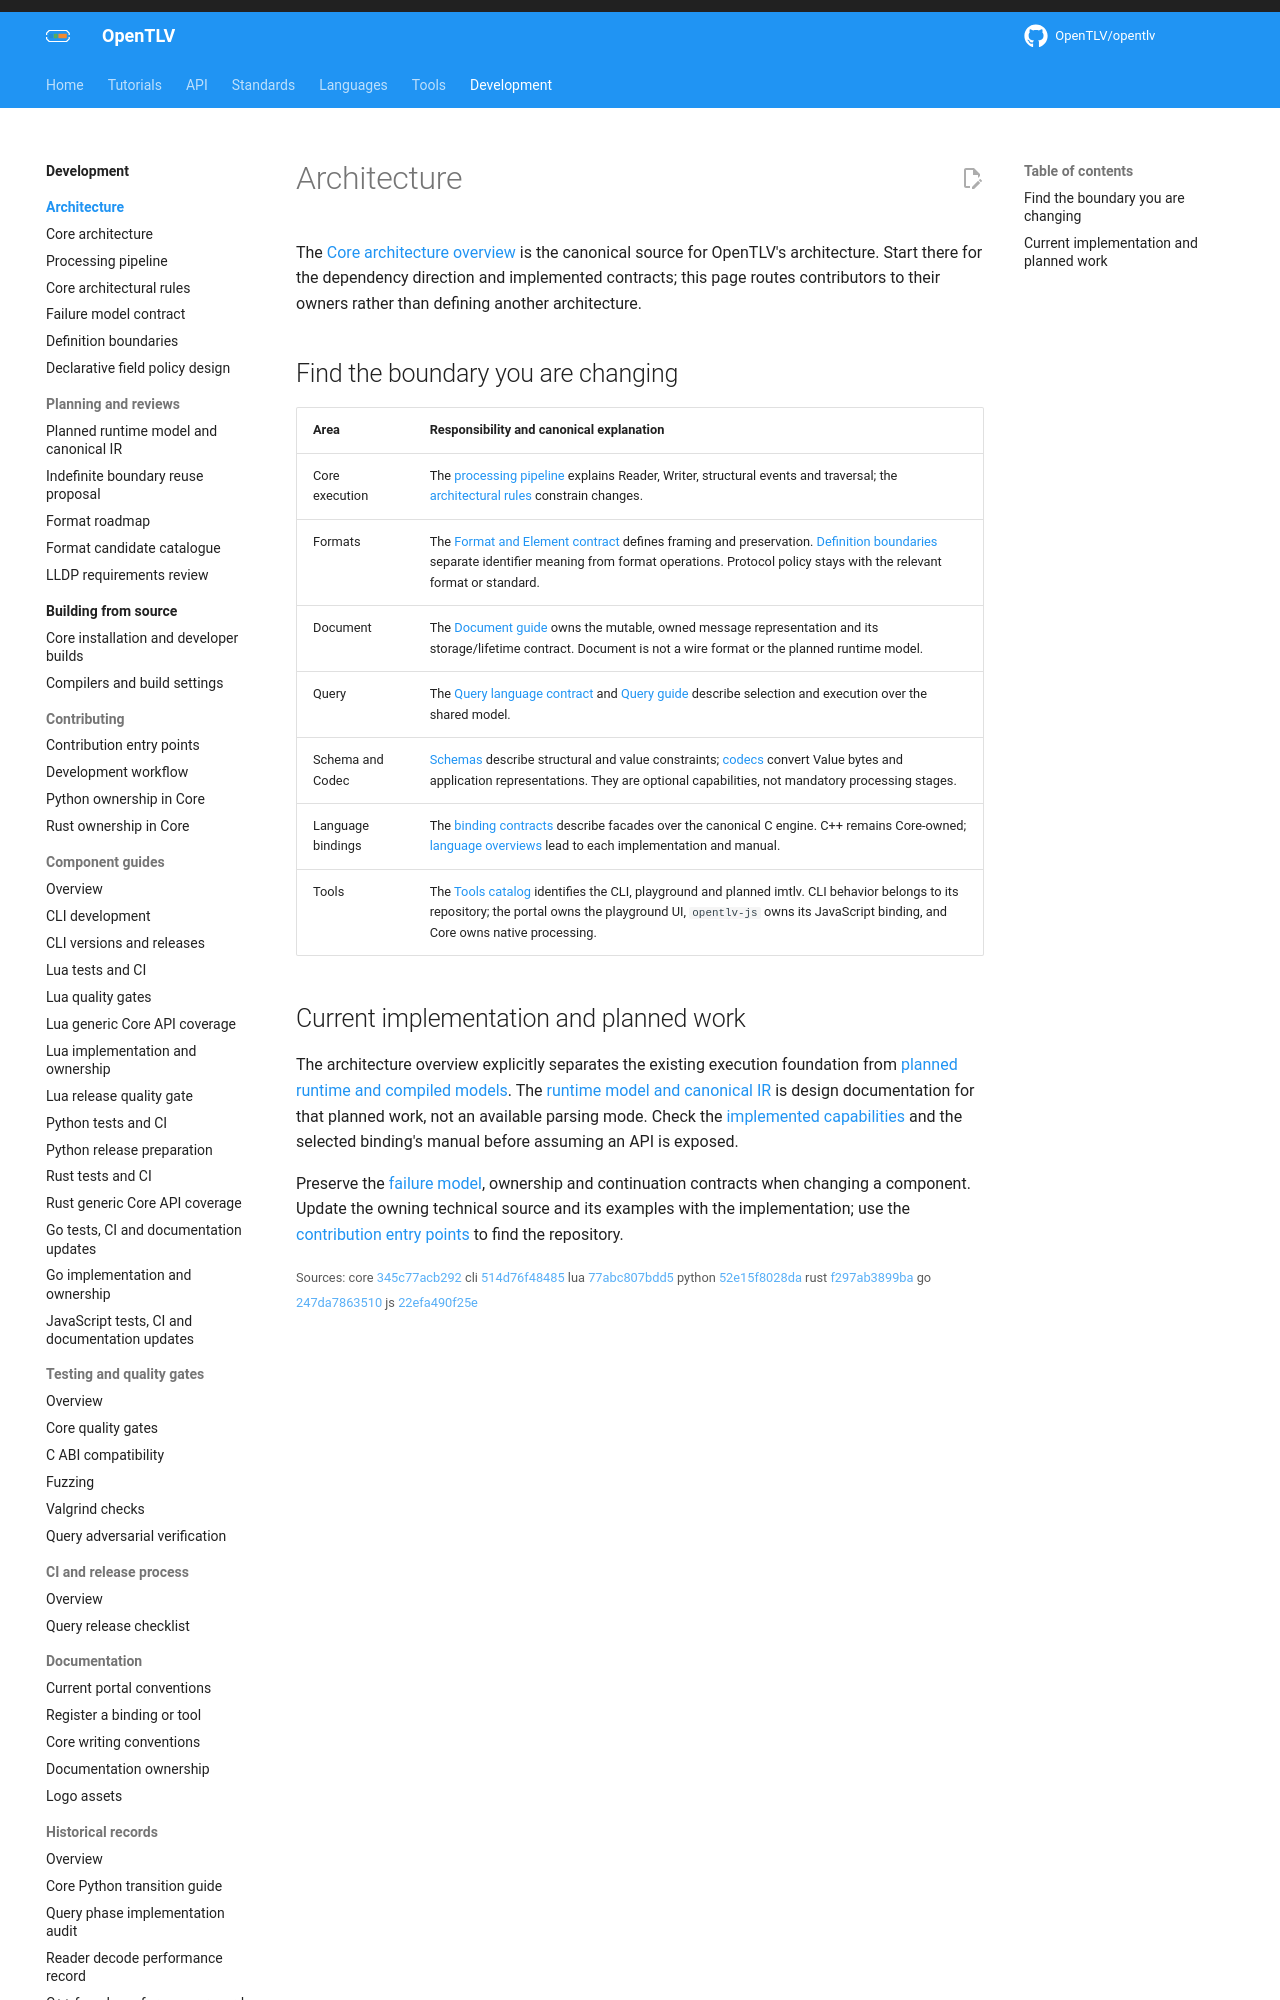

repository: OpenTLV/opentlv-docs · page: 0.8.0/development/architecture/index.html · generator: mkdocs

# Architecture

The [Core architecture overview](../../concepts/architecture.md) is the
canonical source for OpenTLV's architecture. Start there for the dependency
direction and implemented contracts; this page routes contributors to their
owners rather than defining another architecture.

## Find the boundary you are changing

| Area | Responsibility and canonical explanation |
| --- | --- |
| Core execution | The [processing pipeline](../../concepts/processing-pipeline.md) explains Reader, Writer, structural events and traversal; the [architectural rules](../../concepts/architectural-rules.md) constrain changes. |
| Formats | The [Format and Element contract](../../concepts/format-contract.md) defines framing and preservation. [Definition boundaries](../../concepts/definition-boundaries.md) separate identifier meaning from format operations. Protocol policy stays with the relevant format or standard. |
| Document | The [Document guide](../../guides/document.md) owns the mutable, owned message representation and its storage/lifetime contract. Document is not a wire format or the planned runtime model. |
| Query | The [Query language contract](../../concepts/query-language.md) and [Query guide](../../guides/queries.md) describe selection and execution over the shared model. |
| Schema and Codec | [Schemas](../../guides/schemas.md) describe structural and value constraints; [codecs](../../guides/codecs.md) convert Value bytes and application representations. They are optional capabilities, not mandatory processing stages. |
| Language bindings | The [binding contracts](../../concepts/bindings.md) describe facades over the canonical C engine. C++ remains Core-owned; [language overviews](../../bindings/index.md) lead to each implementation and manual. |
| Tools | The [Tools catalog](../../tools/index.md) identifies the CLI, playground and planned imtlv. CLI behavior belongs to its repository; the portal owns the playground UI, `opentlv-js` owns its JavaScript binding, and Core owns native processing. |
